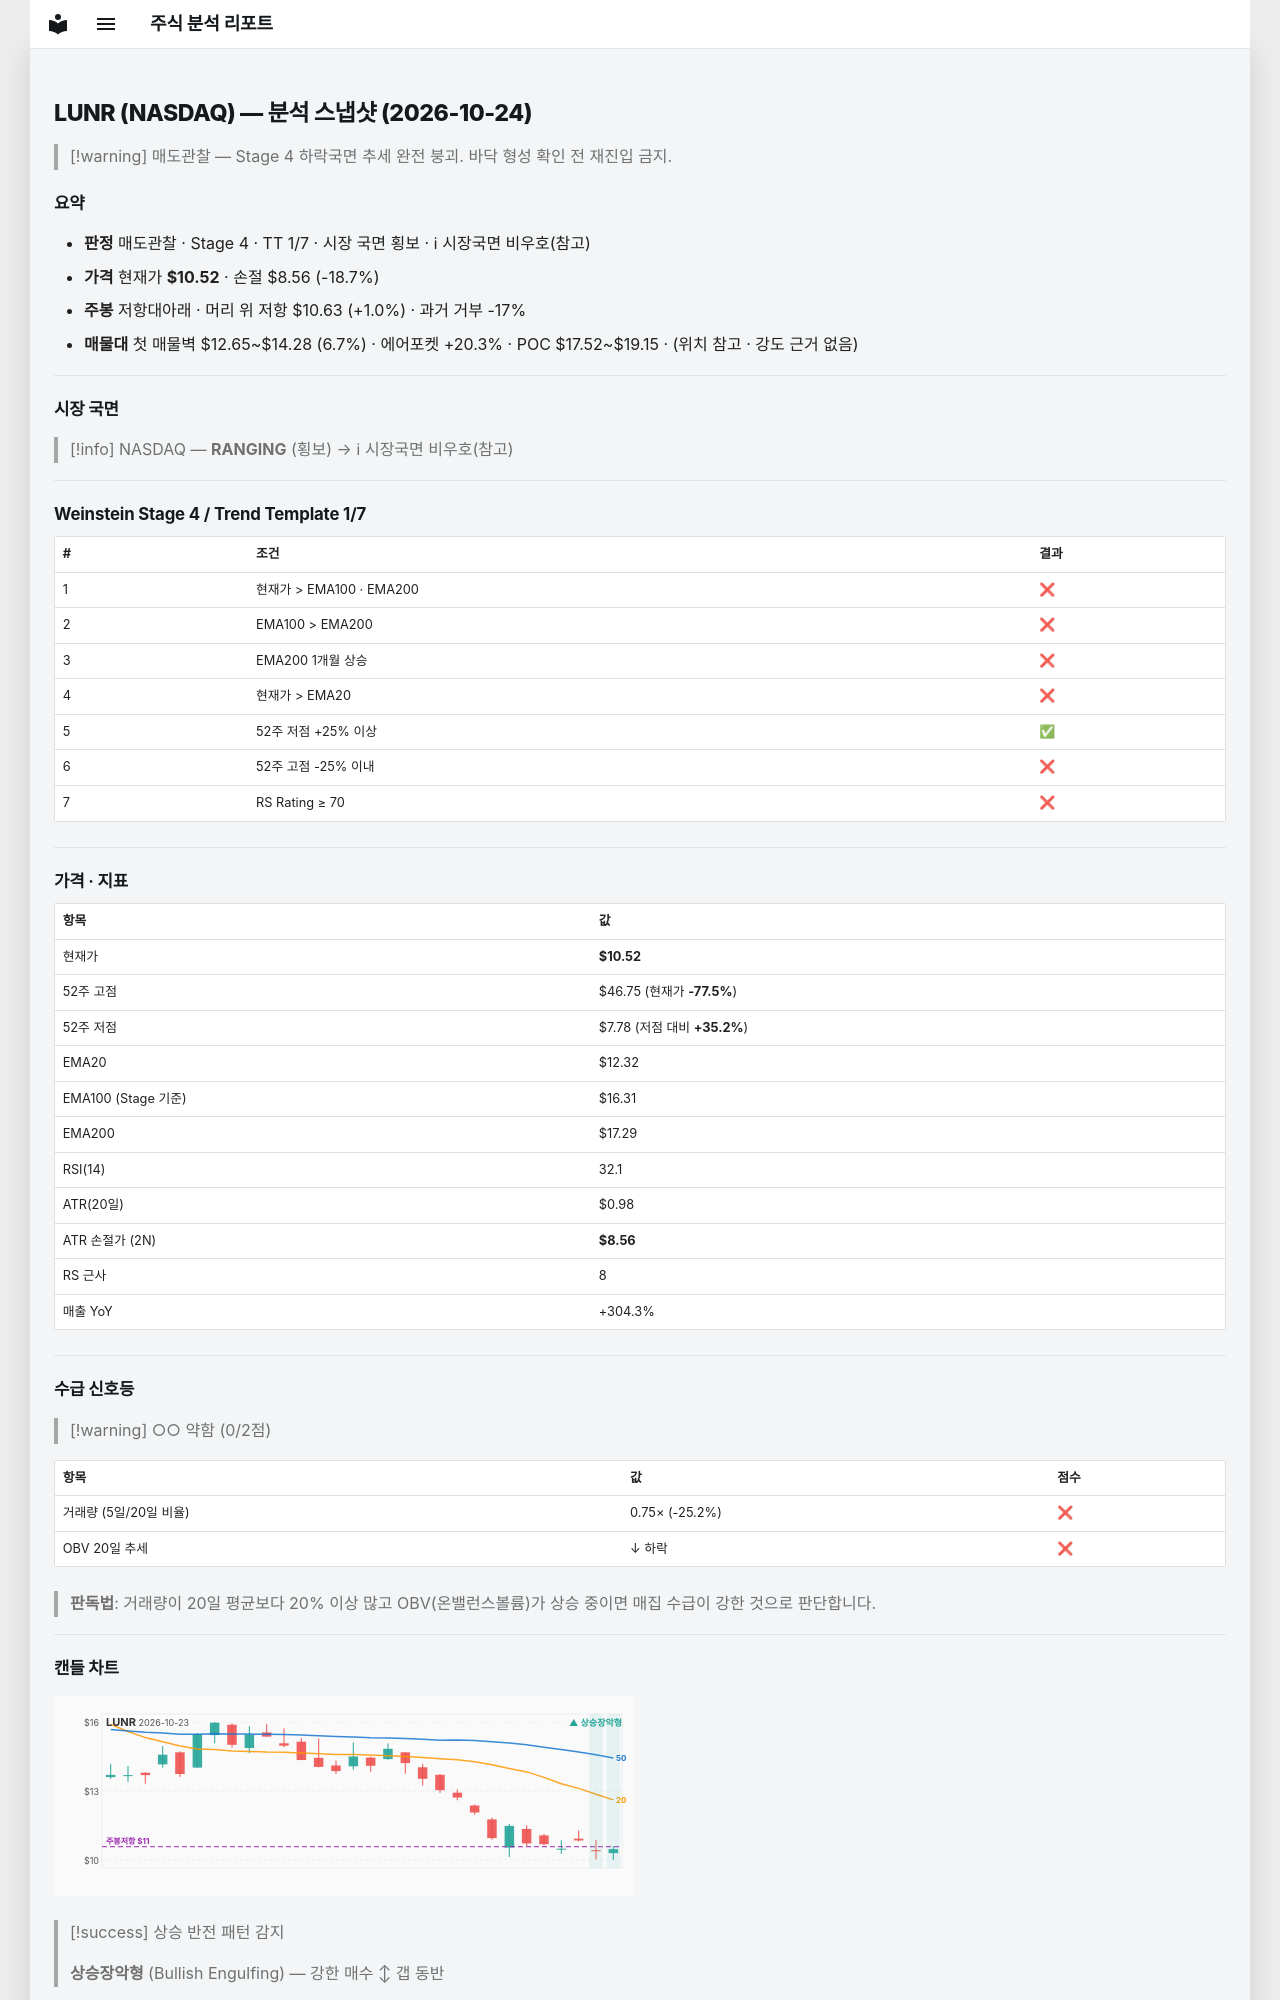

repository: soloandco/stock-reports · page: snapshots/LUNR-2026-10-24/index.html · generator: mkdocs

---
type: analysis-snapshot
title: LUNR 분석 스냅샷
ticker: LUNR
market: NASDAQ
created: 2026-10-24
updated: 2026-10-24
bar-date: 2026-10-23
verdict: 매도관찰
real-rr: 0.06
sma50-gap-pct: -14.6
weekly-position: 저항대아래
weekly-overhead-price: 10.63
weekly-overhead-pct: 1.0
stage: 4
trend-template-score: 1
tt-max: 7
ma-set: ema-20-100-200
price: 10.520000457763672
stop-price: 8.556190788327225
market-regime: RANGING
supply-demand-score: 0/2
supply-demand-label: 약함
status: tracking
tags:
  - stock-agent
  - watchlist
  - LUNR
  - analysis
related:
  - "[[analysis-template]]"
---

# LUNR (NASDAQ) — 분석 스냅샷 (2026-10-24)

> [!warning] 매도관찰 — Stage 4 하락국면
> 추세 완전 붕괴. 바닥 형성 확인 전 재진입 금지.

## 요약

- **판정** 매도관찰 · Stage 4 · TT 1/7 · 시장 국면 횡보 · ℹ 시장국면 비우호(참고)
- **가격** 현재가 **$10.52** · 손절 $8.56 (-18.7%)
- **주봉** 저항대아래 · 머리 위 저항 $10.63 (+1.0%) · 과거 거부 -17%
- **매물대** 첫 매물벽 $12.65~$14.28 (6.7%) · 에어포켓 +20.3% · POC $17.52~$19.15 · (위치 참고 · 강도 근거 없음)

---

## 시장 국면

> [!info] NASDAQ — **RANGING** (횡보) → ℹ 시장국면 비우호(참고)

---

## Weinstein Stage 4 / Trend Template 1/7

| # | 조건 | 결과 |
|---|------|------|
| 1 | 현재가 > EMA100 · EMA200 | ❌ |
| 2 | EMA100 > EMA200 | ❌ |
| 3 | EMA200 1개월 상승 | ❌ |
| 4 | 현재가 > EMA20 | ❌ |
| 5 | 52주 저점 +25% 이상 | ✅ |
| 6 | 52주 고점 -25% 이내 | ❌ |
| 7 | RS Rating ≥ 70 | ❌ |

---

## 가격 · 지표

| 항목 | 값 |
|------|---|
| 현재가 | **$10.52** |
| 52주 고점 | $46.75 (현재가 **-77.5%**) |
| 52주 저점 | $7.78 (저점 대비 **+35.2%**) |
| EMA20 | $12.32 |
| EMA100 (Stage 기준) | $16.31 |
| EMA200 | $17.29 |
| RSI(14) | 32.1 |
| ATR(20일) | $0.98 |
| ATR 손절가 (2N) | **$8.56** |
| RS 근사 | 8 |
| 매출 YoY | +304.3% |

---
## 수급 신호등

> [!warning] ○○ 약함 (0/2점)

| 항목 | 값 | 점수 |
|------|------|------|
| 거래량 (5일/20일 비율) | 0.75× (-25.2%) | ❌ |
| OBV 20일 추세 | ↓ 하락 | ❌ |

> **판독법**: 거래량이 20일 평균보다 20% 이상 많고 OBV(온밸런스볼륨)가 상승 중이면 매집 수급이 강한 것으로 판단합니다.

---
